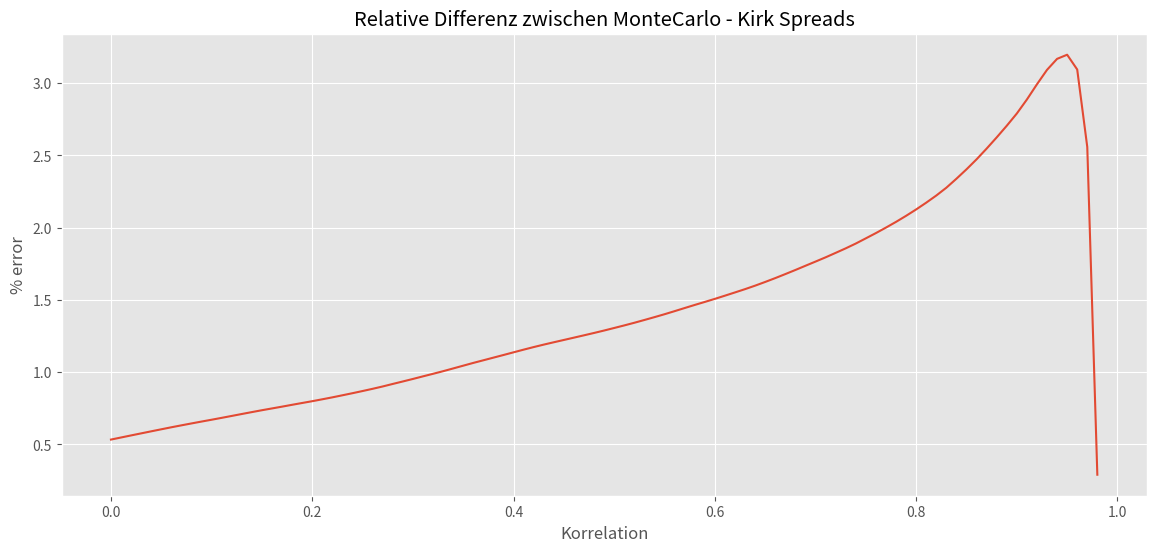
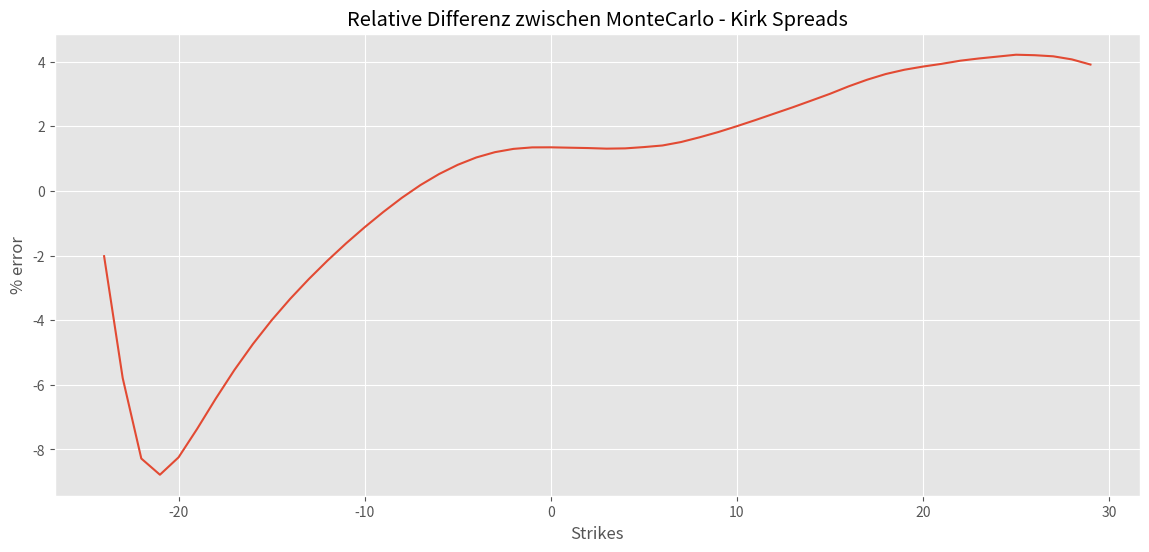
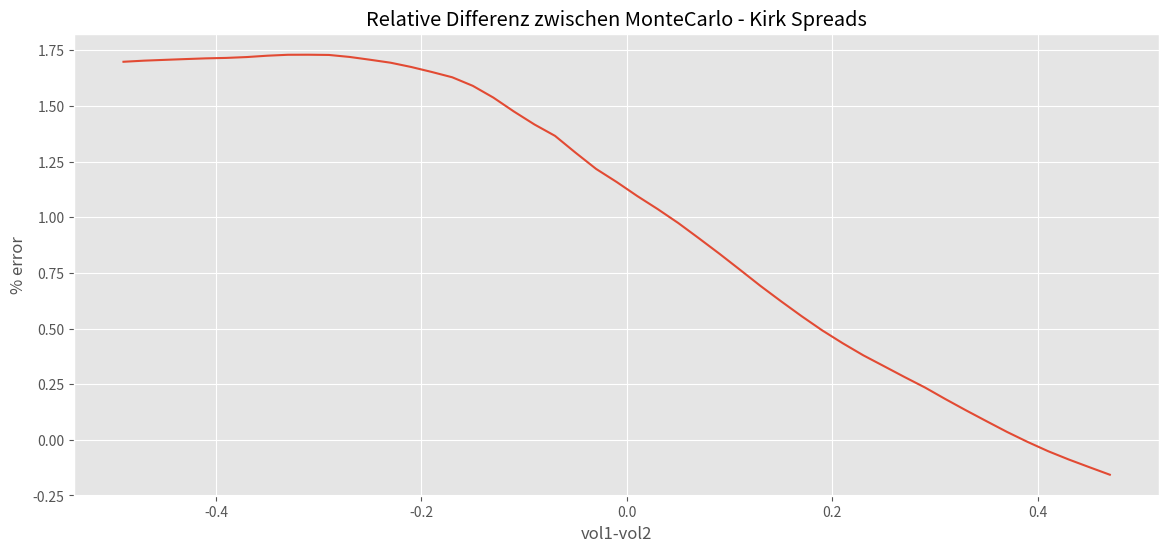

Write the Python code that produced these figures, in order.
import sys
import numpy as np
import matplotlib.pyplot as plt
from matplotlib.pyplot import *
from scipy.stats import norm
from abc import ABCMeta, abstractmethod

# Define Spread Option Class

class SpreadOption(object):
    ''' Abstract Base-class for valuation of European Spreads Options (Calls/P.uts).
    S1_t : float : initial forward price/index level
    S2_t : float : initial forward price/index level
    K : float : strike price
    T : float : maturity (in year fractions)
    r : float : constant risk-free short rate
    vol1 : float : volatility factor in diffusion term (std)
    vol2 : float : volatility factor in diffusion term (std)
    rho : float: 
    CallPut : integer : 1 for a Call, and -1 for a Put
    '''
    __metaclass__ = ABCMeta

    def __init__(self, S1_t, S2_t, K, T, r, vol1, vol2, rho, CallPut, model):
        try:

            self.S1_t = float(S1_t)
            self.S2_t = float(S2_t)
            self.K = float(K)
            self.T = float(T)
            self.r = float(r)
            self.vol1 = float(vol1)
            self.vol2 = float(vol2)
            self.rho = float(rho)
            self.CallPut = int(CallPut)
            self.model = str(model)

            if T < 0 or r < 0 or S1_t < 0 or S2_t < 0:
                raise ValueError('Negative inputs not allowed.')
            if vol1 < 0 or vol2 < 0:
                raise ValueError('Negative volatilities are not allowed.')
            if rho > 1 or rho < -1:
                raise ValueError('Correlation out of range')
            if CallPut != 1 and CallPut != -1:
                raise ValueError('For a Call: CallPut=1, or -1 for a Put')

        except ValueError:
            print('Error passing spread option inputs')

    def getmodel(self):
        return self.model

    def __str__(self):
        return "This SpreadOption is solved using {0}".format(self.getmodel())

    @abstractmethod
    def price(self):
        pass

# First we model Margrabe Option to replicate Spread Option

class margrabe(SpreadOption):
    def __init__(self, S1_t, S2_t, K, T, r, vol1, vol2, rho, CallPut):
        SpreadOption.__init__(self, S1_t, S2_t, K, T, r, vol1, vol2, rho, CallPut, "Margrabe")
        if K != 0:
            raise ValueError('Strike should be null to use Margrabe')

    @property
    def price(self):
        vol = np.sqrt(self.vol1 ** 2 + self.vol2 ** 2 - 2 * self.rho * self.vol1 * self.vol2)
        d1 = (np.log(self.S2_t / self.S1_t) / (vol * np.sqrt(self.T)) + 0.5 * vol * np.sqrt(self.T))
        d2 = d1 - vol * np.sqrt(self.T)
        price = (self.CallPut * (self.S2_t * norm.cdf(self.CallPut * d1, 0, 1)
                                 - self.S1_t * norm.cdf(self.CallPut * d2, 0, 1)))
        return price

SpreadCALL = margrabe(25, 25, 0., .75, 0., .5, .5, .85, 1)
print (SpreadCALL)
print (SpreadCALL.price)

#  We experiment how Margrabe Options behave with changing volatilities

def margrabe_experiment():
    for S1_t in (25., 30., 40.):  # initial stock price values
        for S2_t in (25., 30., 40.):
            print ('-'*90)
            for rho in (-.99, -.75,-.5,-.25, 0, .25, .5, .75, .99):
                SpreadCALL = margrabe(S1_t, S2_t, 0, 1, .0, 0.5, 0.5, rho, 1)
                print ("Initial prices: {0}, Sigmas: {1}, Correlation: {2} --> Option Value: {3:.2f}"
                       .format((S1_t, S2_t), (0.5, 0.5), rho, SpreadCALL.price))

from time import time
t0 = time()
margrabe_experiment()
t1 = time(); d1 = t1 - t0
print ('-'*90)
print (SpreadCALL)
print ("Duration in Seconds {0}".format(d1))

# We Model Kirk´s approximation for Spread Options

class kirk(SpreadOption):
    def __init__(self, S1_t, S2_t, K, T, r, vol1, vol2, rho, CallPut):
        SpreadOption.__init__(self, S1_t, S2_t, K, T, r, vol1, vol2, rho, CallPut, "Kirk")

    @property
    def price(self):
        z = self.S1_t / (self.S1_t + self.K * np.exp(-1. * self.r * self.T))
        vol = np.sqrt(self.vol1 ** 2 * z ** 2 + self.vol2 ** 2 - 2 * self.rho * self.vol1 * self.vol2 * z)
        d1 = (np.log(self.S2_t / (self.S1_t + self.K * np.exp(-self.r * self.T)))
              / (vol * np.sqrt(self.T)) + 0.5 * vol * np.sqrt(self.T))
        d2 = d1 - vol * np.sqrt(self.T)
        price = (self.CallPut * (self.S2_t * norm.cdf(self.CallPut * d1, 0, 1)
                                 - (self.S1_t + self.K * np.exp(-self.r * self.T))
                                 * norm.cdf(self.CallPut * d2, 0, 1)))
        return price

SpreadCALL = kirk(40, 40, 0., .75, 0., .5, .5, .85, 1)
print (SpreadCALL)
print (SpreadCALL.price)

# Experiment here also with Volatilities changes

def kirk_experiment():
    for S1_t in (25., 30., 40.):  # initial stock price values
        for S2_t in (25., 30., 40.):
            print ('-'*90)
            for rho in (-.99, -.75,-.5,-.25, 0, .25, .5, .75, .99):
                SpreadCALL = kirk(S1_t, S2_t, 0., 1, .0, 0.5, 0.5, rho, 1)
                print ("Initial prices: {0}, Sigmas: {1}, Correlation: {2} --> Option Value: {3:.2f}"
                       .format((S1_t, S2_t), (0.5, 0.5), rho, SpreadCALL.price))

from time import time
t0 = time()
kirk_experiment()
t1 = time(); d1 = t1 - t0
print ('-'*90)
print (SpreadCALL)
print ("Duration in Seconds %6.3f" % d1)

# Compare the closed formulas for Spread Options against Montecarlo Simulation

class montecarlo(SpreadOption):
    def __init__(self, S1_t, S2_t, K, T, r, vol1, vol2, rho, CallPut, simulations):
        SpreadOption.__init__(self, S1_t, S2_t, K, T, r, vol1, vol2, rho, CallPut, "Monte Carlo")
        self.simulations = int(simulations)
        try:
            if self.simulations > 0:
                assert isinstance(self.simulations, int)
        except:
            raise ValueError("Simulation's number has to be positive integer")

    def generate_spreads(self, seed=12345678):
        try:
            if seed is not None:
                assert isinstance(seed, int)
        except:
            print
            'Error passing seed'
        np.random.seed(seed)
        B1 = np.sqrt(self.T) * np.random.randn(self.simulations, 1)
        B2 = np.sqrt(self.T) * np.random.randn(self.simulations, 1)
        S1_T = self.S1_t * np.exp((self.r - 0.5 * self.vol1 ** 2) * self.T + self.vol1 * B1)
        S2_T = self.S2_t * np.exp((self.r - 0.5 * self.vol2 ** 2) * self.T +
                                  self.vol2 * (self.rho * B1 + np.sqrt(1 - self.rho ** 2) * B2))
        if self.CallPut == 1:
            payoff = np.maximum((S2_T - S1_T - self.K), 0)
        else:
            payoff = np.maximum((self.K - S2_T - S1_T), 0)
        return np.exp(-1. * self.r * self.T) * payoff

    @property
    def price(self):
        price = np.sum(self.generate_spreads()) / float(self.simulations)
        return price

print ('-'*50)
SpreadCALL1 = kirk(40, 40, 3., 1., 0., .5, .5, .85, 1)
print (SpreadCALL1)
print (SpreadCALL1.price)
print ('-'*50)
SpreadCALL2 = montecarlo(40, 40, 3., 1., 0., .5, .5, .85, 1, 1000000)
print (SpreadCALL2)
print (SpreadCALL2.price)
print ('-'*50)

def montecarlo_experiment():
    for S1_t in (36., 40., 44.):  # initial stock price values
        for S2_t in (44., 40., 36.):
            print ('-'*90)
            for rho in (.01, .5, .99):
                SpreadCALL = montecarlo(S1_t, S2_t, 0., 1, .0, 0.5, 0.5, rho, 1, 1000000)
                print ("Initial prices: {0}, Sigmas: {1}, Correlation: {2} --> Option Value: {3:.2f}"
                       .format((S1_t, S2_t), (0.5, 0.5), rho, SpreadCALL.price))


# We want to analyze how the performance (time for execution) for closed formulas and Monte Carlo Simulations
# And we Plot the Results and see where they differ.

from time import time
t0 = time()
montecarlo_experiment()
t1 = time(); d1 = t1 - t0
print ('-'*90)
print ("Duration in Seconds %6.3f" % d1)

set_corr = [i / 100. for i in range(99)]
result_kirk = []
result_montecarlo = []
for rho in set_corr:
    SpreadCALL1 = kirk(25, 25, 3., 1., 0., .5, .5, rho, 1)
    result_kirk.append(SpreadCALL1.price)
    SpreadCALL2 = montecarlo(25, 25, 3., 1., 0., .5, .5, rho, 1, 100000)
    result_montecarlo.append(SpreadCALL2.price)

plt.figure(num=None, figsize=(14, 6))
plt.style.use('ggplot')
plt.plot(set_corr, 100 * (np.array(result_montecarlo) - np.array(result_kirk)) / np.array(result_kirk))
plt.title('Relative Differenz zwischen MonteCarlo - Kirk Spreads')
plt.xlabel('Korrelation')
plt.ylabel('% error')
plt.show()

set_strikes = range(-30, 30)
result_kirk = []
result_montecarlo = []
for strike in set_strikes:
    SpreadCALL1 = kirk(25, 25, strike, 1., 0., .5, .5, 0.5, 1)
    result_kirk.append(SpreadCALL1.price)
    SpreadCALL2 = montecarlo(25, 25, strike, 1., 0., .5, .5, 0.5, 1, 100000)
    result_montecarlo.append(SpreadCALL2.price)

plt.figure(num=None, figsize=(14, 6))
plt.style.use('ggplot')
plt.plot(set_strikes, 100 * (np.array(result_montecarlo) - np.array(result_kirk)) / np.array(result_kirk))
plt.title('Relative Differenz zwischen MonteCarlo - Kirk Spreads')
plt.xlabel('Strikes')
plt.ylabel('% error')
plt.show()

vol1 = [i / 100. for i in range(1, 50)]
vol2 = [i / 100. for i in range(50, 1, -1)]
result_kirk = []
result_montecarlo = []
for i in range(len(vol1)):
    SpreadCALL1 = kirk(25, 25, 0, 1., 0., vol1[i], vol2[i], 0.5, 1)
    result_kirk.append(SpreadCALL1.price)
    SpreadCALL2 = montecarlo(25, 25, 0, 1., 0., vol1[i], vol2[i], 0.5, 1, 100000)
    result_montecarlo.append(SpreadCALL2.price)

plt.figure(num=None, figsize=(14, 6))
plt.style.use('ggplot')
dif_vols = [vol1[i] - vol2[i] for i in range(len(vol1))]
plt.plot(dif_vols, 100 * (np.array(result_montecarlo) - np.array(result_kirk)) / np.array(result_kirk))
plt.title('Relative Differenz zwischen MonteCarlo - Kirk Spreads')
plt.xlabel('vol1-vol2')
plt.ylabel('% error')
plt.show()
